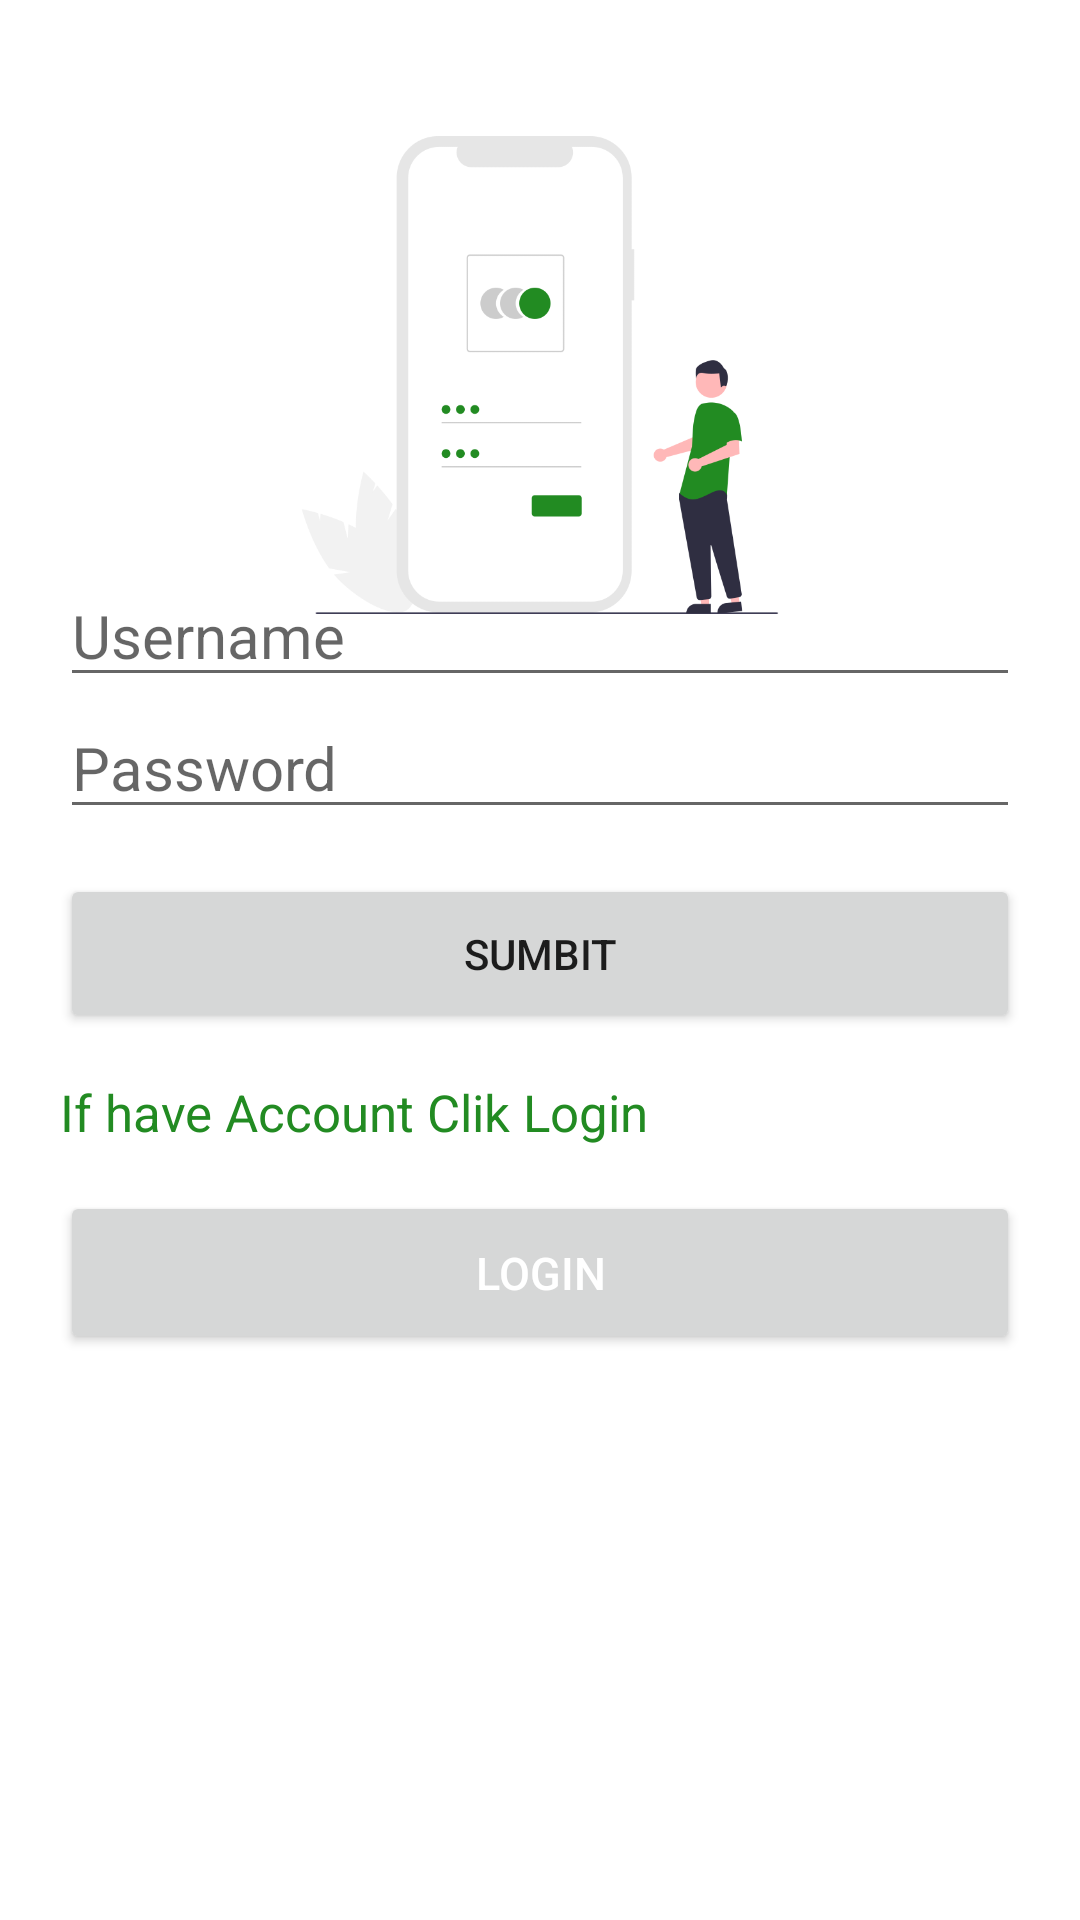

Write the Android layout XML for this screen, with the resource values it uses.
<!-- AndroidManifest.xml: application theme Theme.Cloovy -->
<!-- res/layout/activity_sign_up.xml -->
<?xml version="1.0" encoding="utf-8"?>
<RelativeLayout xmlns:android="http://schemas.android.com/apk/res/android"
    xmlns:app="http://schemas.android.com/apk/res-auto"
    xmlns:tools="http://schemas.android.com/tools"
    android:layout_width="match_parent"
    android:layout_height="match_parent"
    tools:context=".SignUpActivity">

    <ImageView
        android:layout_width="250dp"
        android:layout_height="250dp"
        android:layout_centerHorizontal="true"
        android:padding="20dp"
        android:src="@drawable/undraw_signup" />


    <RelativeLayout
        android:layout_width="match_parent"
        android:layout_height="wrap_content"
        android:layout_centerInParent="true"
        android:padding="20dp">

        <EditText
            android:layout_width="match_parent"
            android:layout_height="wrap_content"
            android:id="@+id/edit_username"
            android:hint="Username"
            android:textSize="20sp"
            android:textColor="@color/forest_green"
            />
        <EditText
            android:layout_width="match_parent"
            android:layout_height="wrap_content"
            android:id="@+id/edit_password"
            android:layout_below="@+id/edit_username"
            android:hint="Password"
            android:inputType="textPassword"
            android:textSize="20sp"
            android:textColor="@color/forest_green"
            />
        <Button
            android:layout_width="match_parent"
            android:layout_height="wrap_content"
            android:layout_below="@+id/edit_password"
            android:id="@+id/btn_signup"
            android:text="Sumbit"
            android:padding="17dp"
            android:layout_marginTop="15dp"
            />

        <TextView
            android:layout_width="wrap_content"
            android:layout_height="wrap_content"
            android:layout_below="@id/btn_signup"
            android:layout_marginTop="15dp"
            android:id="@+id/txt_signup"
            android:text="If have Account Clik Login"
            android:textColor="@color/forest_green"
            android:textSize="17sp"/>
        <Button
            android:layout_width="match_parent"
            android:layout_height="wrap_content"
            android:layout_below="@id/txt_signup"
            android:textColor="@color/white"
            android:padding="17dp"
            android:textSize="15sp"
            android:layout_marginTop="15dp"
            android:text="Login"
            android:textAlignment="center"
            android:id="@+id/btn_signin"
            />
    </RelativeLayout>

</RelativeLayout>
<!-- resources referenced by this layout -->
<resources>
  <color name="forest_green">#228B22</color>
  <color name="white">#FFFFFFFF</color>
  <!-- drawable undraw_signup: png bitmap (drawable, 28501 bytes) -->
  <style name="Theme.Cloovy" parent="Theme.MaterialComponents.DayNight.NoActionBar">
          
          <item name="colorPrimary">@color/forest_green</item>
          <item name="colorPrimaryVariant">@color/green</item>
          <item name="colorOnPrimary">@color/white</item>
          
          <item name="colorSecondary">@color/green_yellow</item>
          <item name="colorSecondaryVariant">@color/yellow_green</item>
          <item name="colorOnSecondary">@color/black</item>
          
          <item name="android:statusBarColor" tools:targetApi="l">?attr/colorPrimaryVariant</item>
          
      </style>
  <color name="green">#008000</color>
  <color name="green_yellow">#ADFF2F</color>
  <color name="yellow_green">#9ACD32</color>
  <color name="black">#FF000000</color>
</resources>
